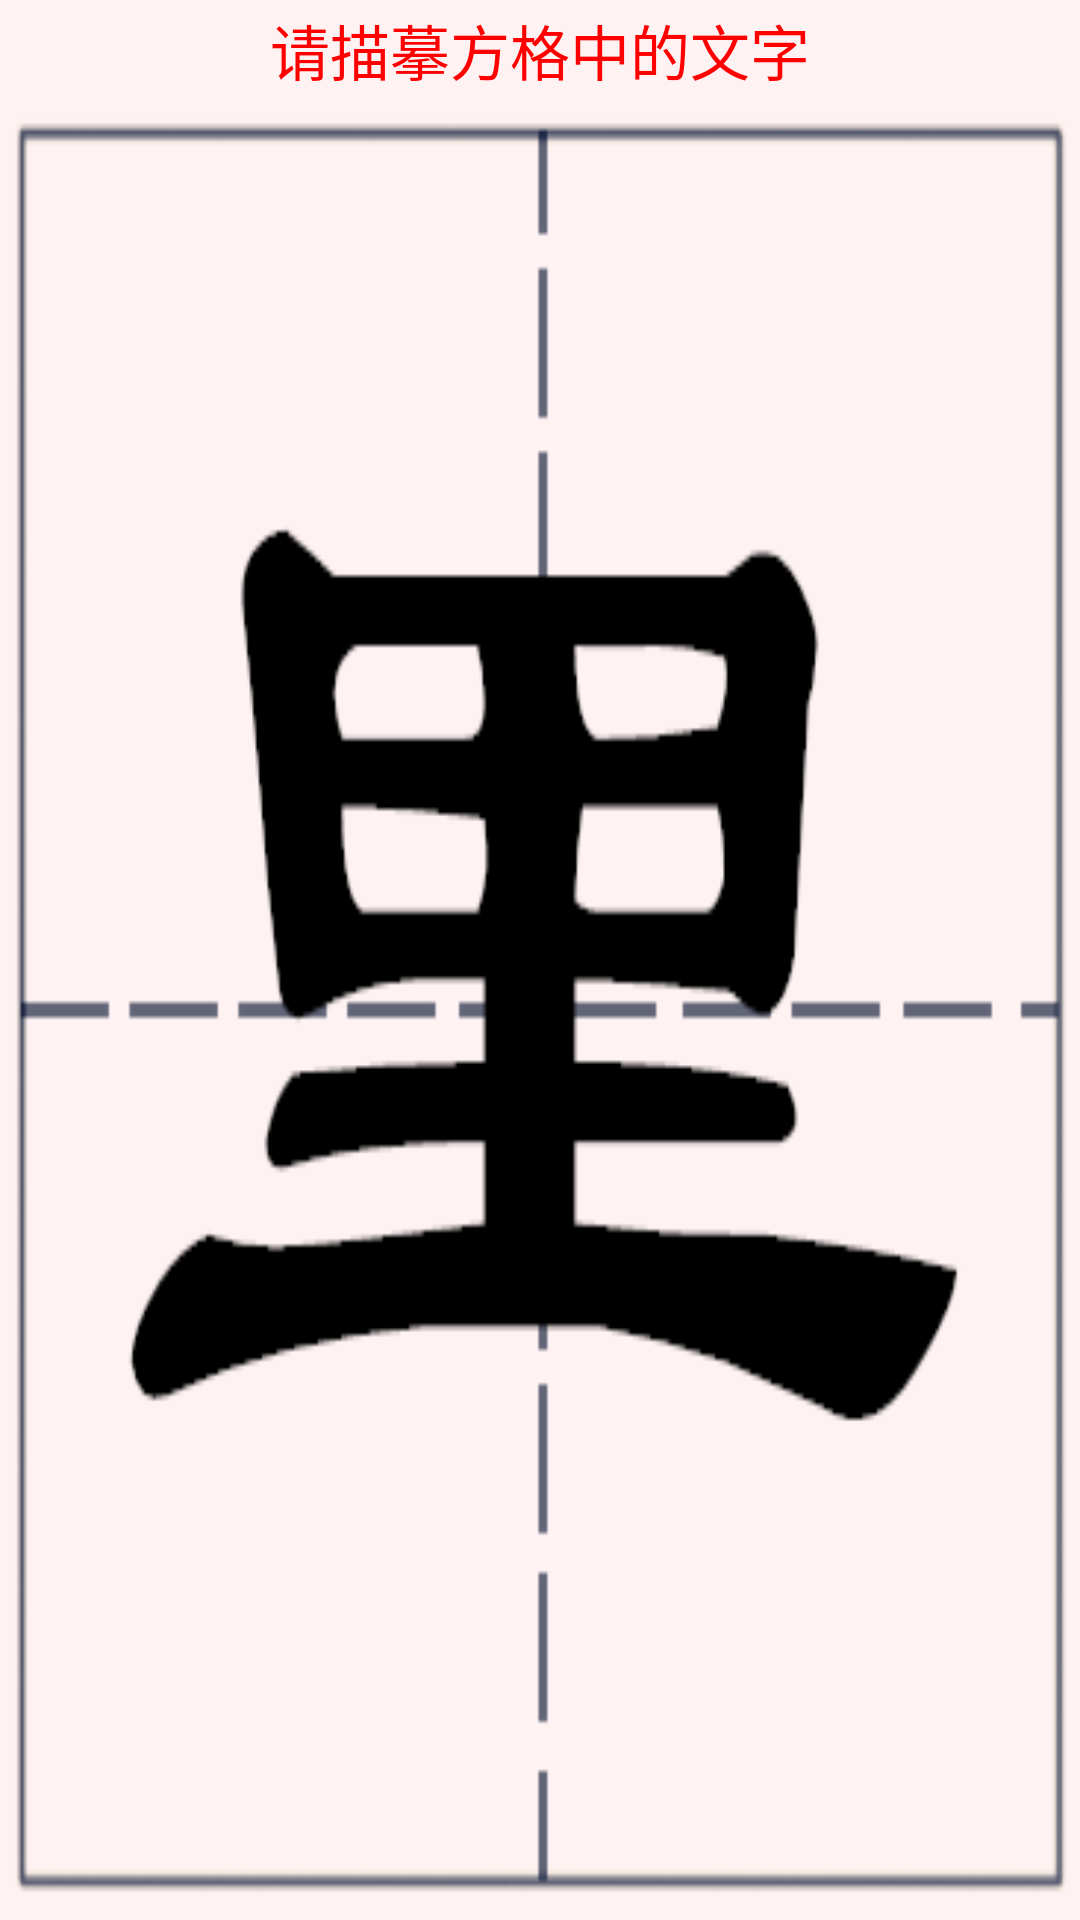

Write the Android layout XML for this screen, with the resource values it uses.
<!-- AndroidManifest.xml: fallback theme Theme.MaterialComponents.DayNight.NoActionBar -->
<!-- res/layout/activity_add13.xml -->
<?xml version="1.0" encoding="utf-8"?>
<LinearLayout xmlns:android="http://schemas.android.com/apk/res/android"
	android:orientation="vertical"
	android:layout_width="fill_parent"
	android:layout_height="fill_parent"
	android:gravity="center_horizontal"
	>
<TextView
    android:id="@+id/te1"
	android:layout_width="fill_parent"
	android:layout_height="50dp"
	android:text="请描摹方格中的文字"
	 android:background="@drawable/bai"
	 android:gravity="center"
	  android:textColor="#ff0000"
	 android:textSize="20dp"
	 android:layout_weight="1.0"/>

<android.gesture.GestureOverlayView
	android:id="@+id/gesture"
	android:layout_width="fill_parent"
	android:layout_height="fill_parent"
	android:gestureStrokeType="multiple"
	android:background="@drawable/fangge13"
	android:layout_weight="2.0" />
</LinearLayout>
<!-- resources referenced by this layout -->
<resources>
  <!-- drawable bai: png bitmap (drawable, 490 bytes) -->
  <!-- drawable fangge13: png bitmap (drawable, 12088 bytes) -->
</resources>
